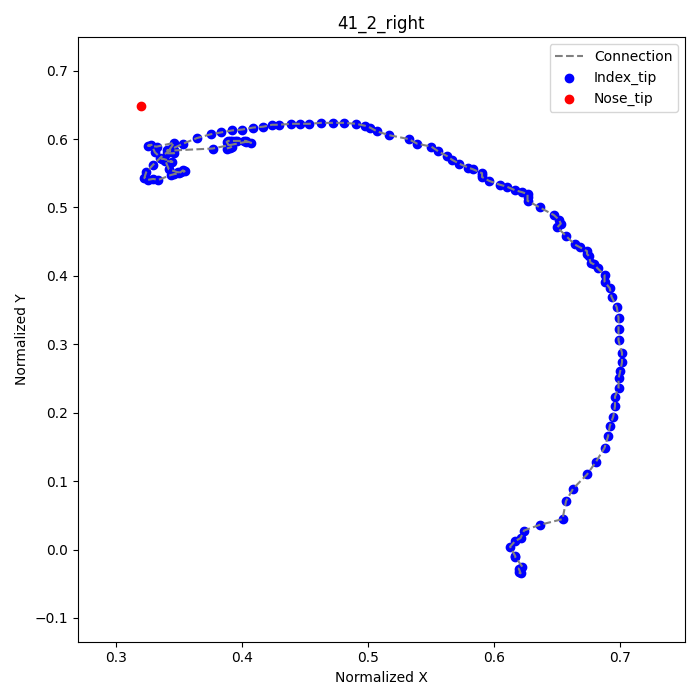

The file beside this chart, header and first rows:
frame, index_tip_x, index_tip_y, nose_tip_x, nose_tip_y
1, 0.6194, -0.03333, 0.3194, 0.6486
2, 0.6208, -0.03472, , 
3, 0.6194, -0.02778, , 
4, 0.6222, -0.025, , 
5, 0.6167, -0.01111, , 
6, 0.6167, -0.009722, , 
7, 0.6125, 0.004167, , 
8, 0.6167, 0.0125, , 
9, 0.6208, 0.01667, , 
10, 0.6236, 0.02778, , 
11, 0.6361, 0.03611, , 
12, 0.6542, 0.04444, , 
13, 0.6569, 0.07083, , 
14, 0.6625, 0.08889, , 
15, 0.6736, 0.1097, , 
16, 0.6806, 0.1278, , 
17, 0.6875, 0.1486, , 
18, 0.6903, 0.1653, , 
19, 0.6917, 0.1806, , 
20, 0.6944, 0.1944, , 
21, 0.6958, 0.2097, , 
22, 0.6958, 0.2236, , 
23, 0.6986, 0.2361, , 
24, 0.6986, 0.25, , 
25, 0.7, 0.2611, , 
26, 0.7014, 0.2736, , 
27, 0.7014, 0.2875, , 
28, 0.6986, 0.3056, , 
29, 0.6986, 0.3222, , 
30, 0.6986, 0.3389, , 
31, 0.6972, 0.3542, , 
32, 0.6931, 0.3694, , 
33, 0.6917, 0.3819, , 
34, 0.6875, 0.3917, , 
35, 0.6875, 0.4014, , 
36, 0.6819, 0.4111, , 
37, 0.6792, 0.4167, , 
38, 0.6764, 0.4194, , 
39, 0.675, 0.4292, , 
40, 0.6736, 0.4319, , 
41, 0.6736, 0.4361, , 
42, 0.6681, 0.4417, , 
43, 0.6639, 0.4458, , 
44, 0.6569, 0.4583, , 
45, 0.65, 0.4708, , 
46, 0.6528, 0.4764, , 
47, 0.6514, 0.4819, , 
48, 0.6472, 0.4889, , 
49, 0.6361, 0.5, , 
50, 0.6264, 0.5097, , 
51, 0.6264, 0.5153, , 
52, 0.6264, 0.5194, , 
53, 0.6222, 0.5222, , 
54, 0.6167, 0.525, , 
55, 0.6097, 0.5306, , 
56, 0.6042, 0.5333, , 
57, 0.5958, 0.5389, , 
58, 0.5903, 0.5444, , 
59, 0.5903, 0.5472, , 
60, 0.5903, 0.55, , 
... 75 more rows
